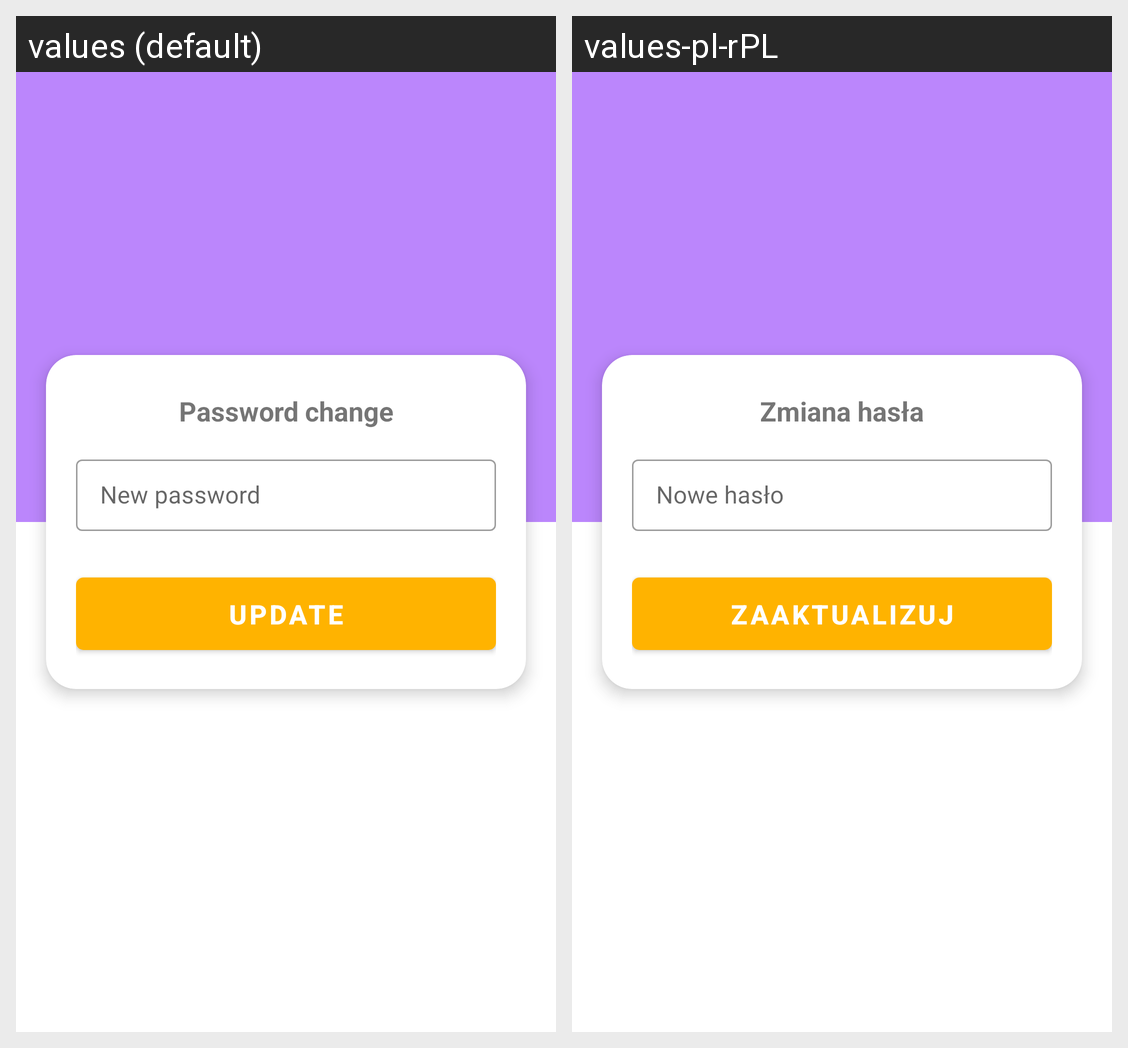

Here is an Android app screen in its default locale and in the app's own translations. Write out the translated-string differences for the strings that appear on this screen.
Android screen res/layout/fragment_password_change.xml rendered under 2 locales, left to right: values (default), values-pl-rPL. Device: Nexus 5 (rendered at 1080×1920; each locale shown at half size, 540×960, under a caption strip naming it); theme Theme.ShoppingApp.
Strings drawn on this screen, with the default value and each locale's value (text and hints the layout hard-codes, and strings that could not be matched under every locale, appear in the picture but are not listed):

password_change
  values: Password change
  values-pl-rPL: Zmiana hasła

password_change_input
  values: New password
  values-pl-rPL: Nowe hasło

update_hint
  values: Update
  values-pl-rPL: Zaaktualizuj
